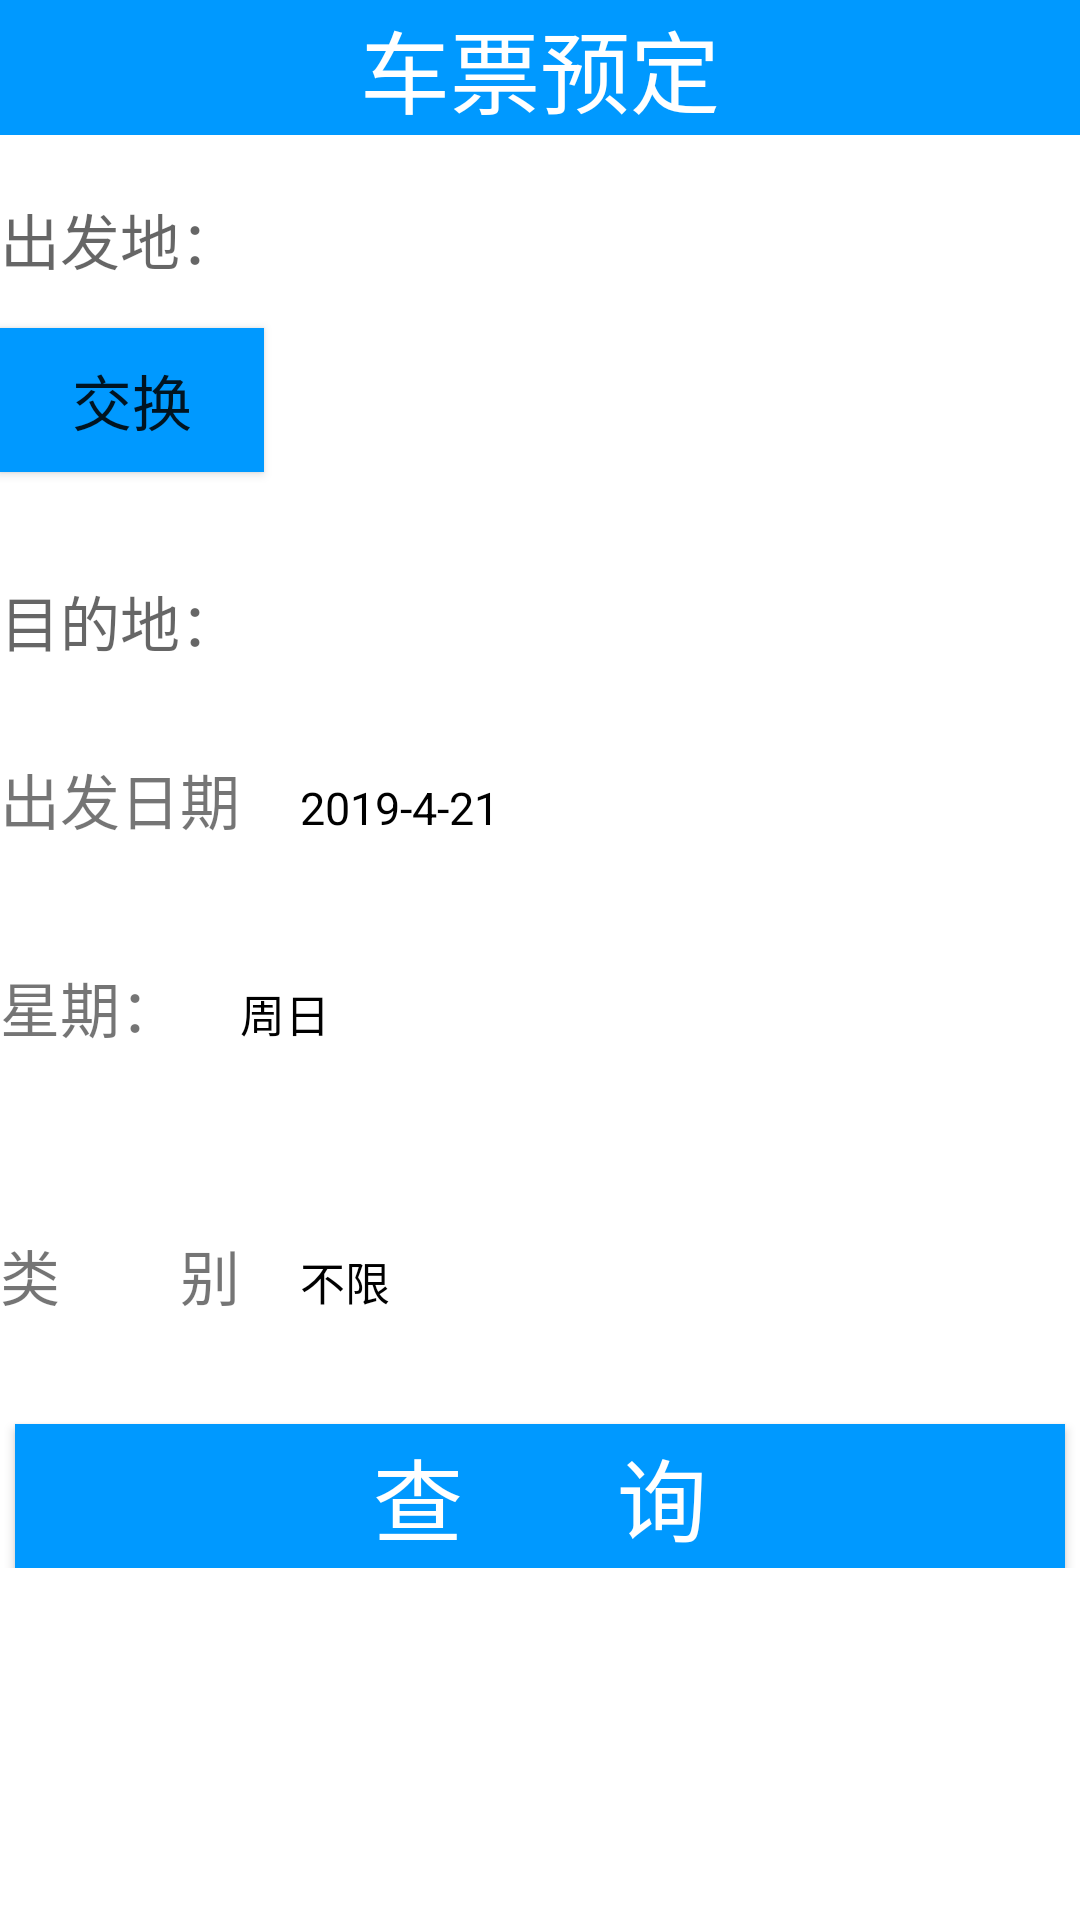

Produce the Android XML layout that renders to this screen, including the resource entries it uses.
<!-- AndroidManifest.xml: application theme AppTheme.NoActionBar.FullScreen -->
<!-- res/layout/activity_search_ticket.xml -->
<?xml version="1.0" encoding="utf-8"?>
<LinearLayout xmlns:android="http://schemas.android.com/apk/res/android"
    android:layout_width="match_parent"
    android:layout_height="match_parent"
    android:background="#ffffff"
    android:orientation="vertical">
    <LinearLayout
        android:layout_width="match_parent"
        android:layout_height="wrap_content"
        android:orientation="vertical">
        <TextView
            android:id="@+id/title_text"
            android:layout_width="match_parent"
            android:layout_height="45sp"
            android:layout_gravity="center"
            android:layout_weight="1"
            android:gravity="center"
            android:text="车票预定"
            android:textSize="30sp"
            android:textColor="#ffffff"
            android:background="#0099ff"/>
    </LinearLayout>

    <LinearLayout
        android:id="@+id/jiaohuan"
        android:layout_width="match_parent"
        android:layout_height="wrap_content"
        android:orientation="vertical">
        <EditText
            android:id="@+id/place_1"
            android:layout_width="350dp"
            android:layout_height="wrap_content"
            android:layout_marginTop="20dp"
            android:background="#ffffff"
            android:hint="出发地："
            android:textSize="20dp"/>
        <Button
            android:id="@+id/button_change"
            android:layout_marginTop="15dp"
            android:layout_marginBottom="15dp"
            android:layout_width="wrap_content"
            android:layout_height="wrap_content"
            android:background="#0099ff"
            android:text="交换"
            android:textSize="20dp" />
        <EditText
            android:background="#ffffff"
            android:id="@+id/place_2"
            android:layout_width="350dp"
            android:layout_height="wrap_content"
            android:layout_marginTop="20dp"
            android:hint="目的地："
            android:textSize="20dp"
            />

    </LinearLayout>

    <LinearLayout
        android:layout_width="match_parent"
        android:layout_height="wrap_content"
        android:orientation="horizontal"
        android:layout_marginBottom="10sp">
        <TextView
            android:layout_marginTop="30dp"
            android:layout_width="wrap_content"
            android:layout_height="wrap_content"
            android:text="出发日期"
            android:textSize="20sp"
            android:layout_marginRight="20sp"/>
        <TextView
            android:layout_marginTop="30dp"
            android:id="@+id/textview_Date"
            android:layout_width="wrap_content"
            android:layout_height="wrap_content"
            android:textColor="#000000"
            android:text="2019-4-21"
            android:textSize="15sp"
            android:layout_marginRight="70sp"/>
    </LinearLayout>
    <LinearLayout
        android:layout_width="match_parent"
        android:layout_height="wrap_content"
        android:orientation="horizontal"
        android:layout_marginBottom="10sp">
        <TextView
            android:layout_marginTop="30dp"
            android:layout_width="wrap_content"
            android:layout_height="wrap_content"
            android:text="星期："
            android:textSize="20sp"
            android:layout_marginRight="20sp"/>
        <TextView
            android:layout_marginTop="30dp"
            android:id="@+id/textview_Week"
            android:layout_width="wrap_content"
            android:layout_height="wrap_content"
            android:textColor="#000000"
            android:text="周日"
            android:textSize="15sp"
            android:layout_marginRight="70sp"/>
    </LinearLayout>
    <LinearLayout
        android:layout_width="match_parent"
        android:layout_height="wrap_content"
        android:orientation="horizontal"
        android:layout_marginBottom="5dp">
        <TextView
            android:layout_marginTop="50dp"
            android:layout_width="wrap_content"
            android:layout_height="wrap_content"
            android:text="类        别"
            android:textSize="20sp"
            android:layout_marginRight="20sp"/>
        <TextView
            android:id="@+id/textview_class"
            android:layout_marginTop="50dp"
            android:layout_width="wrap_content"
            android:layout_height="wrap_content"
            android:text="不限"
            android:textColor="#000000"
            android:textSize="15sp"/>
    </LinearLayout>
    <LinearLayout
        android:layout_width="match_parent"
        android:layout_height="wrap_content"
        android:orientation="vertical">
        <Button
            android:layout_marginTop="30dp"
            android:id="@+id/ticket_query"
            android:layout_width="match_parent"
            android:layout_height="wrap_content"
            android:layout_marginRight="5dp"
            android:layout_marginLeft="5dp"
            android:text="查       询"
            android:textSize="30sp"
            android:textColor="#ffffff"
            android:background="#0099ff"/>
    </LinearLayout>
</LinearLayout>
<!-- resources referenced by this layout -->
<resources>
  <style name="AppTheme.NoActionBar.FullScreen">
          <item name="windowActionBar">false</item>
          <item name="windowNoTitle">true</item>
          <item name="android:windowFullscreen">true</item>
      </style>
</resources>
